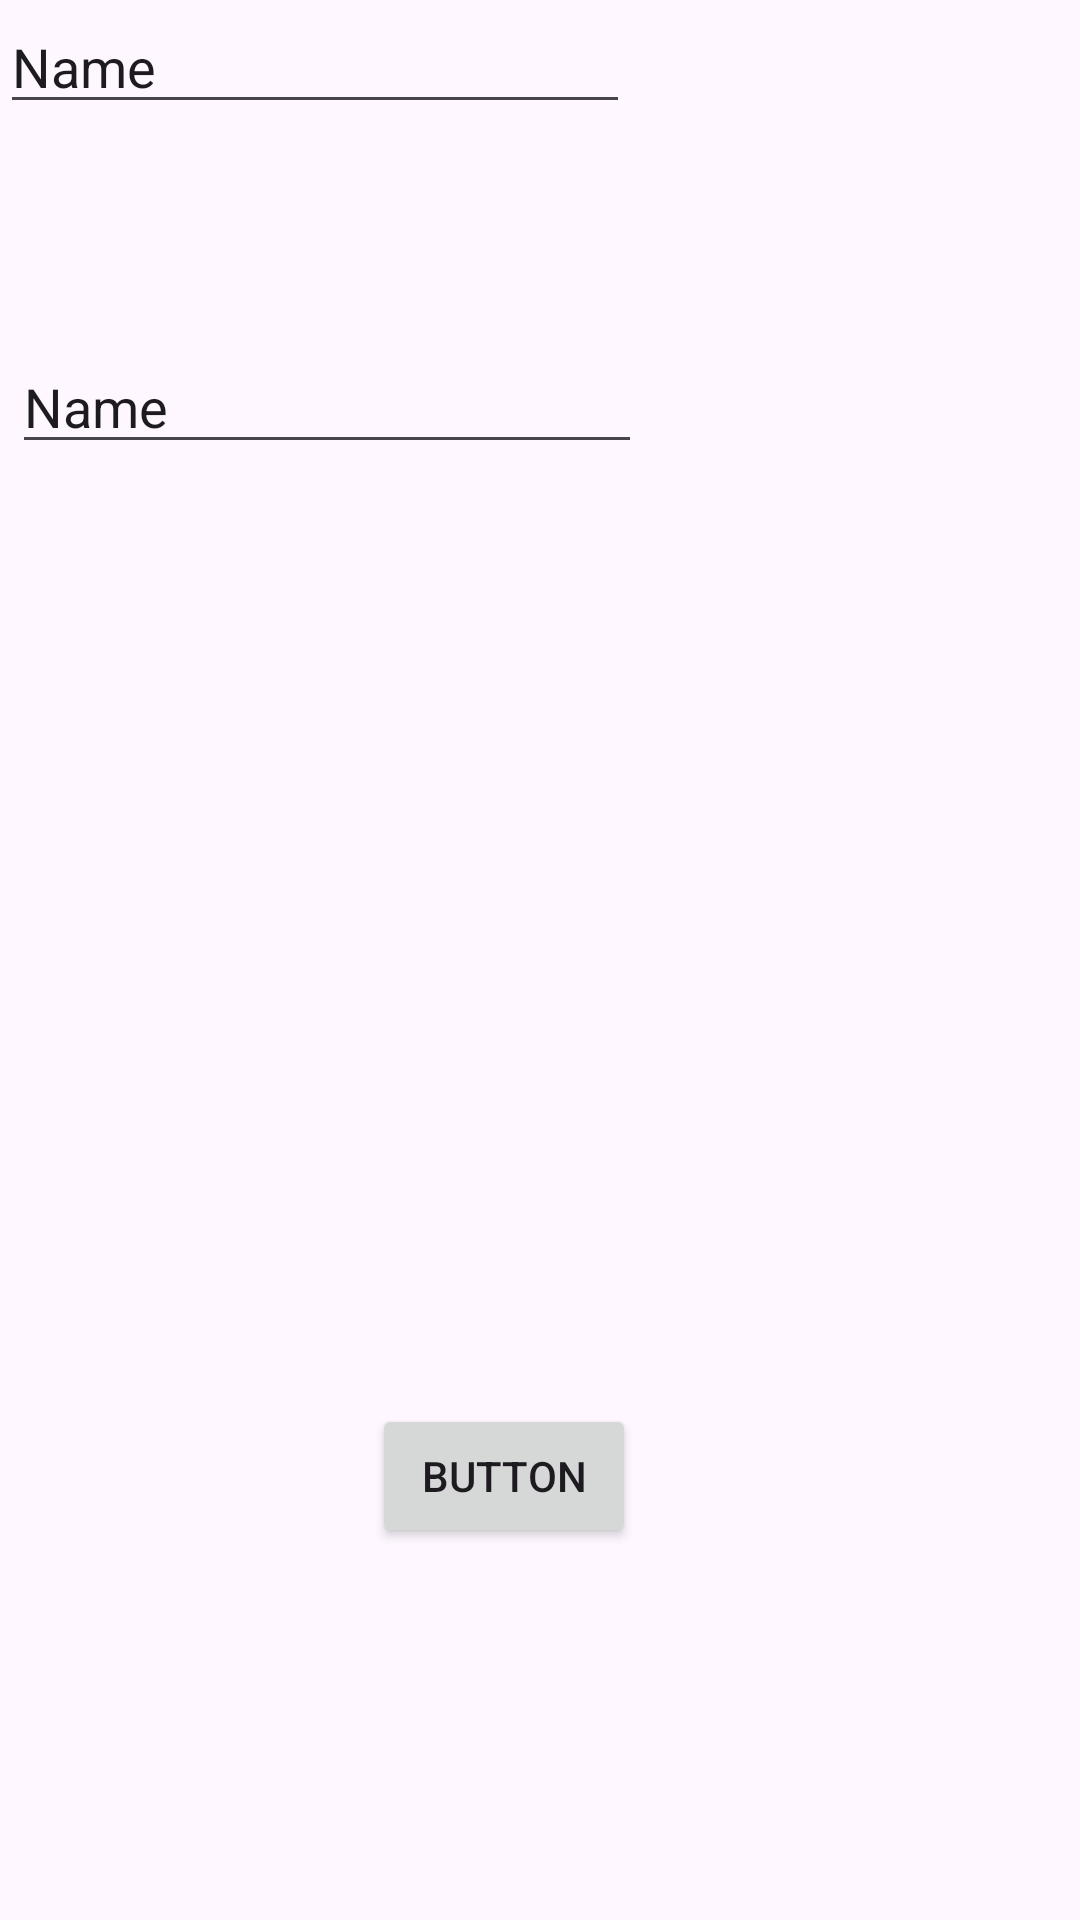

Android layout source for this screen:
<!-- AndroidManifest.xml: application theme Theme.MuhammetGundogarHttpGetPost -->
<!-- res/layout/activity_main.xml -->
<?xml version="1.0" encoding="utf-8"?>
<androidx.constraintlayout.widget.ConstraintLayout xmlns:android="http://schemas.android.com/apk/res/android"
    xmlns:app="http://schemas.android.com/apk/res-auto"
    xmlns:tools="http://schemas.android.com/tools"
    android:id="@+id/main"
    android:layout_width="match_parent"
    android:layout_height="match_parent"
    tools:context=".MainActivity">

    <EditText
        android:id="@+id/editTextText"
        android:layout_width="wrap_content"
        android:layout_height="wrap_content"
        android:ems="10"
        android:inputType="text"
        android:text="Name"
        app:layout_constraintStart_toStartOf="parent"
        app:layout_constraintTop_toTopOf="parent" />

    <EditText
        android:id="@+id/editTextText2"
        android:layout_width="wrap_content"
        android:layout_height="wrap_content"
        android:layout_marginStart="4dp"
        android:layout_marginTop="72dp"
        android:ems="10"
        android:inputType="text"
        android:text="Name"
        app:layout_constraintStart_toStartOf="parent"
        app:layout_constraintTop_toBottomOf="@+id/editTextText" />

    <Button
        android:id="@+id/button"
        android:layout_width="wrap_content"
        android:layout_height="wrap_content"
        android:layout_marginBottom="124dp"
        android:text="Button"
        app:layout_constraintBottom_toBottomOf="parent"
        app:layout_constraintEnd_toEndOf="parent"
        app:layout_constraintHorizontal_bias="0.456"
        app:layout_constraintStart_toStartOf="parent" />
</androidx.constraintlayout.widget.ConstraintLayout>
<!-- resources referenced by this layout -->
<resources>
  <style name="Theme.MuhammetGundogarHttpGetPost" parent="Base.Theme.MuhammetGundogarHttpGetPost" />
  <style name="Base.Theme.MuhammetGundogarHttpGetPost" parent="Theme.Material3.DayNight.NoActionBar">
          
          
      </style>
</resources>
